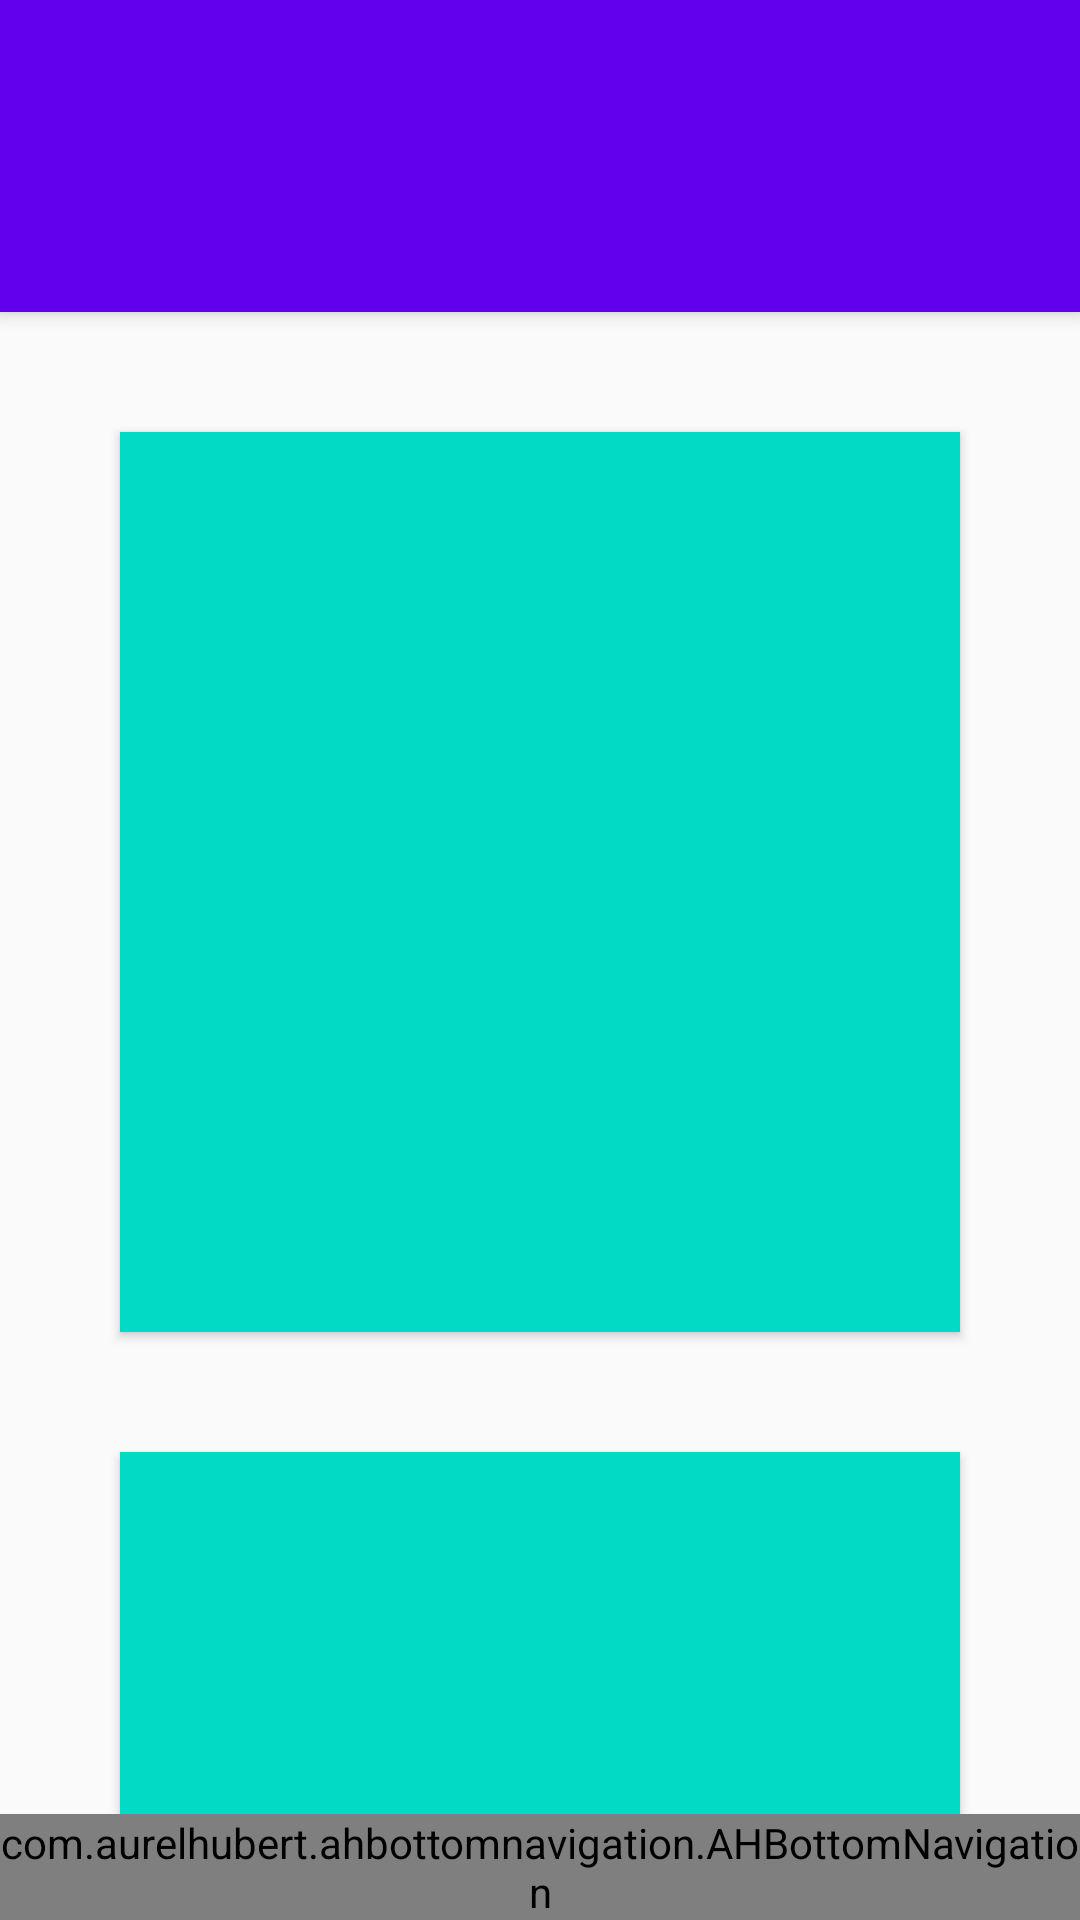

The Android layout XML behind this screen, and the referenced resources:
<!-- AndroidManifest.xml: application theme AppTheme -->
<!-- res/layout/activity_drawable_tab.xml -->
<?xml version="1.0" encoding="utf-8"?>
<android.support.v4.widget.DrawerLayout
    android:id="@+id/act_main_drawer_layout"
    xmlns:android="http://schemas.android.com/apk/res/android"
    xmlns:app="http://schemas.android.com/apk/res-auto"
    android:layout_width="match_parent"
    android:layout_height="match_parent"
    android:fitsSystemWindows="@bool/drawer_fit_system_bar">

    <android.support.design.widget.CoordinatorLayout
        android:layout_width="match_parent"
        android:layout_height="match_parent"
        android:fitsSystemWindows="@bool/content_fit_system_bar">

        <android.support.design.widget.AppBarLayout
            android:id="@+id/act_main_appbar"
            android:layout_width="match_parent"
            android:layout_height="wrap_content">

            <android.support.v7.widget.Toolbar
                android:id="@+id/toolbar"
                android:layout_width="match_parent"
                android:layout_height="?actionBarSize"
                app:layout_scrollFlags="scroll|enterAlways">

            </android.support.v7.widget.Toolbar>

            <android.support.design.widget.TabLayout
                android:layout_width="match_parent"
                android:layout_height="wrap_content"
                app:layout_scrollFlags="scroll|enterAlways"
                app:tabMode="scrollable"/>

        </android.support.design.widget.AppBarLayout>


        <FrameLayout
            android:id="@+id/container_id"
            android:layout_width="match_parent"
            android:layout_height="match_parent"
            app:layout_behavior="@string/appbar_scrolling_view_behavior"
            >

            <android.support.v4.widget.NestedScrollView
                android:layout_width="match_parent"
                android:layout_height="match_parent">

                <LinearLayout
                    android:layout_width="match_parent"

                    android:layout_height="wrap_content"
                    android:orientation="vertical"
                    android:padding="20dp">

                    <Button
                        android:layout_width="match_parent"
                        android:layout_height="300dp"
                        android:layout_margin="20dp"
                        android:background="@color/colorAccent"/>

                    <Button
                        android:layout_width="match_parent"
                        android:layout_height="300dp"
                        android:layout_margin="20dp"
                        android:background="@color/colorAccent"/>

                    <Button
                        android:layout_width="match_parent"
                        android:layout_height="300dp"
                        android:layout_margin="20dp"
                        android:background="@color/colorAccent"/>

                    <Button
                        android:layout_width="match_parent"
                        android:layout_height="300dp"
                        android:layout_margin="20dp"
                        android:background="@color/colorAccent"/>

                    <Button
                        android:layout_width="match_parent"
                        android:layout_height="300dp"
                        android:layout_margin="20dp"
                        android:background="@color/colorAccent"/>


                </LinearLayout>

            </android.support.v4.widget.NestedScrollView>


        </FrameLayout>

        <com.aurelhubert.ahbottomnavigation.AHBottomNavigation
            android:id="@+id/act_main_bottom_bar"
            android:layout_width="match_parent"
            android:layout_height="wrap_content"
            android:layout_gravity="bottom"/>


    </android.support.design.widget.CoordinatorLayout>


    <FrameLayout
        android:id="@+id/act_main_drawer_fl"
        android:layout_width="match_parent"
        android:layout_height="match_parent"
        android:layout_gravity="start"
        android:background="@color/gold"
        android:fitsSystemWindows="true"/>


</android.support.v4.widget.DrawerLayout>
<!-- resources referenced by this layout -->
<resources>
  <bool name="content_fit_system_bar">true</bool>
  <bool name="drawer_fit_system_bar">false</bool>
  <color name="gold">#FFD700</color>
  <style name="AppTheme" parent="Theme.AppCompat.Light.DarkActionBar">
          
          <item name="colorPrimary">@color/colorPrimary</item>
          <item name="colorPrimaryDark">@color/colorPrimary</item>
          <item name="colorAccent">@color/colorAccent</item>
      </style>
  <!-- not gathered from this repository: default colours our renderer supplied (Android Studio template values) -->
  <color name="colorPrimary">#FF6200EE</color>
  <color name="colorAccent">#FF03DAC5</color>
</resources>
